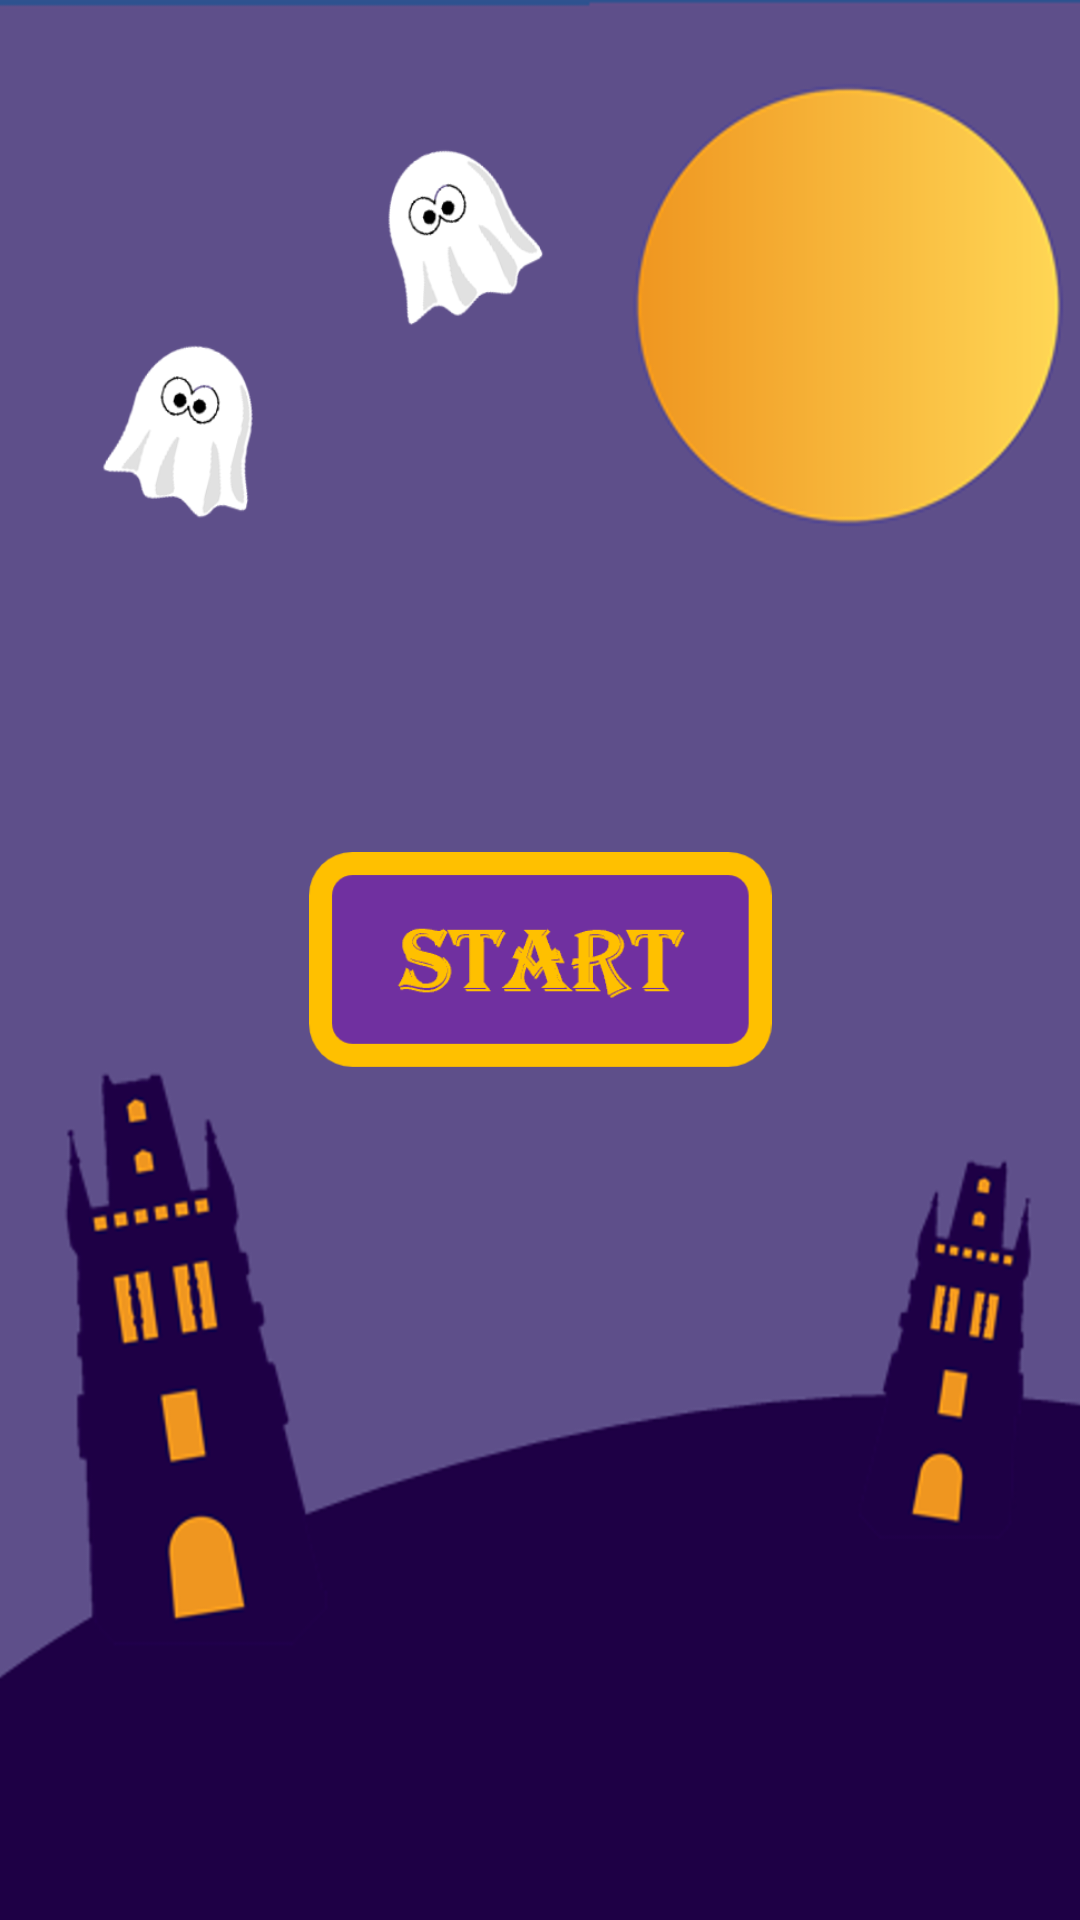

Reconstruct the res/layout file that produces this screen, plus the resources it refers to.
<!-- AndroidManifest.xml: application theme AppTheme -->
<!-- res/layout/activity_start.xml -->
<?xml version="1.0" encoding="utf-8"?>
<androidx.constraintlayout.widget.ConstraintLayout xmlns:android="http://schemas.android.com/apk/res/android"
    xmlns:app="http://schemas.android.com/apk/res-auto"
    xmlns:tools="http://schemas.android.com/tools"
    android:fitsSystemWindows="true"
    android:layout_width="match_parent"
    android:layout_height="match_parent"
    android:background="@drawable/background"
    android:scaleType="centerInside"
    tools:context=".StartActivity">

    <ImageButton
        android:id="@+id/startButton"
        android:layout_width="176dp"
        android:layout_height="72dp"
        android:adjustViewBounds="true"
        android:background="#00000000"
        android:scaleType="centerInside"
        android:src="@drawable/start_button"
        app:layout_constraintBottom_toBottomOf="parent"
        app:layout_constraintLeft_toLeftOf="parent"
        app:layout_constraintRight_toRightOf="parent"
        app:layout_constraintTop_toTopOf="parent" />

</androidx.constraintlayout.widget.ConstraintLayout>
<!-- resources referenced by this layout -->
<resources>
  <!-- drawable background: png bitmap (drawable-v24, 169316 bytes) -->
  <!-- drawable start_button: png bitmap (drawable-v24, 4156 bytes) -->
  <style name="AppTheme" parent="Theme.AppCompat.Light.DarkActionBar">
          
          <item name="colorPrimary">@color/colorPrimary</item>
          <item name="colorPrimaryDark">@color/colorPrimaryDark</item>
          <item name="android:statusBarColor">@android:color/transparent</item>
          <item name="android:windowLightStatusBar">true</item>
          <item name="colorAccent">@color/colorAccent</item>
          <item name="windowActionBar">false</item>
          <item name="windowNoTitle">true</item>
      </style>
  <!-- not gathered from this repository: default colours our renderer supplied (Android Studio template values) -->
  <color name="colorPrimary">#FF6200EE</color>
  <color name="colorPrimaryDark">#FF3700B3</color>
  <color name="colorAccent">#FF03DAC5</color>
</resources>
